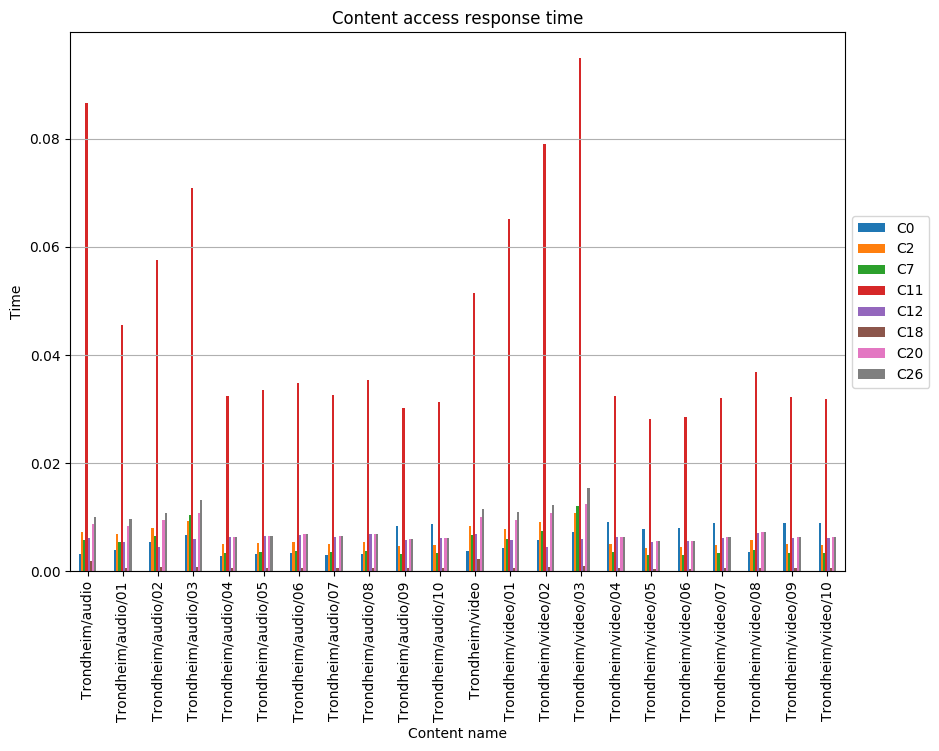

The data file committed next to this chart (first rows):
, C0, C2, C7, C11, C12, C18, C20, C26
Trondheim/audio, 0.003283, 0.007298, 0.00582, 0.08654, 0.006111, 0.001915, 0.008765, 0.01007
Trondheim/audio/01, 0.003855, 0.00684, 0.005355, 0.04561, 0.005382, 0.000577, 0.008299, 0.009605
Trondheim/audio/02, 0.005478, 0.007996, 0.006535, 0.05762, 0.004421, 0.0006974, 0.00948, 0.01079
Trondheim/audio/03, 0.006777, 0.009352, 0.01041, 0.07094, 0.006037, 0.0008304, 0.01082, 0.01321
Trondheim/audio/04, 0.002876, 0.004994, 0.003468, 0.03232, 0.006242, 0.0005549, 0.006381, 0.006381
Trondheim/audio/05, 0.003252, 0.00517, 0.00359, 0.03346, 0.006462, 0.0005744, 0.006606, 0.006606
Trondheim/audio/06, 0.003418, 0.005377, 0.003734, 0.0348, 0.006721, 0.0005974, 0.006871, 0.006871
Trondheim/audio/07, 0.002957, 0.005046, 0.003504, 0.03266, 0.006307, 0.0005606, 0.006447, 0.006447
Trondheim/audio/08, 0.003196, 0.00546, 0.003792, 0.03534, 0.006826, 0.0006067, 0.006977, 0.006977
Trondheim/audio/09, 0.00844, 0.004674, 0.003246, 0.03025, 0.005843, 0.0005194, 0.005973, 0.005973
Trondheim/audio/10, 0.008752, 0.004847, 0.003366, 0.03137, 0.006059, 0.0005386, 0.006193, 0.006193
Trondheim/video, 0.003771, 0.008326, 0.006625, 0.0514, 0.006913, 0.0022, 0.01007, 0.01151
Trondheim/video/01, 0.004287, 0.007728, 0.006024, 0.06517, 0.00584, 0.0006387, 0.009472, 0.01091
Trondheim/video/02, 0.005706, 0.009074, 0.007391, 0.07902, 0.004409, 0.0007774, 0.01084, 0.01228
Trondheim/video/03, 0.007261, 0.0107, 0.01198, 0.09493, 0.005938, 0.0009364, 0.01245, 0.01532
Trondheim/video/04, 0.009048, 0.005011, 0.00348, 0.03243, 0.006264, 0.0005568, 0.006403, 0.006403
Trondheim/video/05, 0.007857, 0.004352, 0.003022, 0.02817, 0.00544, 0.0004835, 0.00556, 0.00556
Trondheim/video/06, 0.007977, 0.004418, 0.003068, 0.02859, 0.005522, 0.0004909, 0.005645, 0.005645
Trondheim/video/07, 0.008918, 0.004939, 0.00343, 0.03197, 0.006174, 0.0005488, 0.006311, 0.006311
Trondheim/video/08, 0.003515, 0.005694, 0.003954, 0.03685, 0.007117, 0.0006326, 0.007275, 0.007275
Trondheim/video/09, 0.009012, 0.004991, 0.003466, 0.0323, 0.006239, 0.0005546, 0.006377, 0.006377
Trondheim/video/10, 0.008902, 0.004931, 0.003424, 0.03191, 0.006163, 0.0005478, 0.0063, 0.0063
